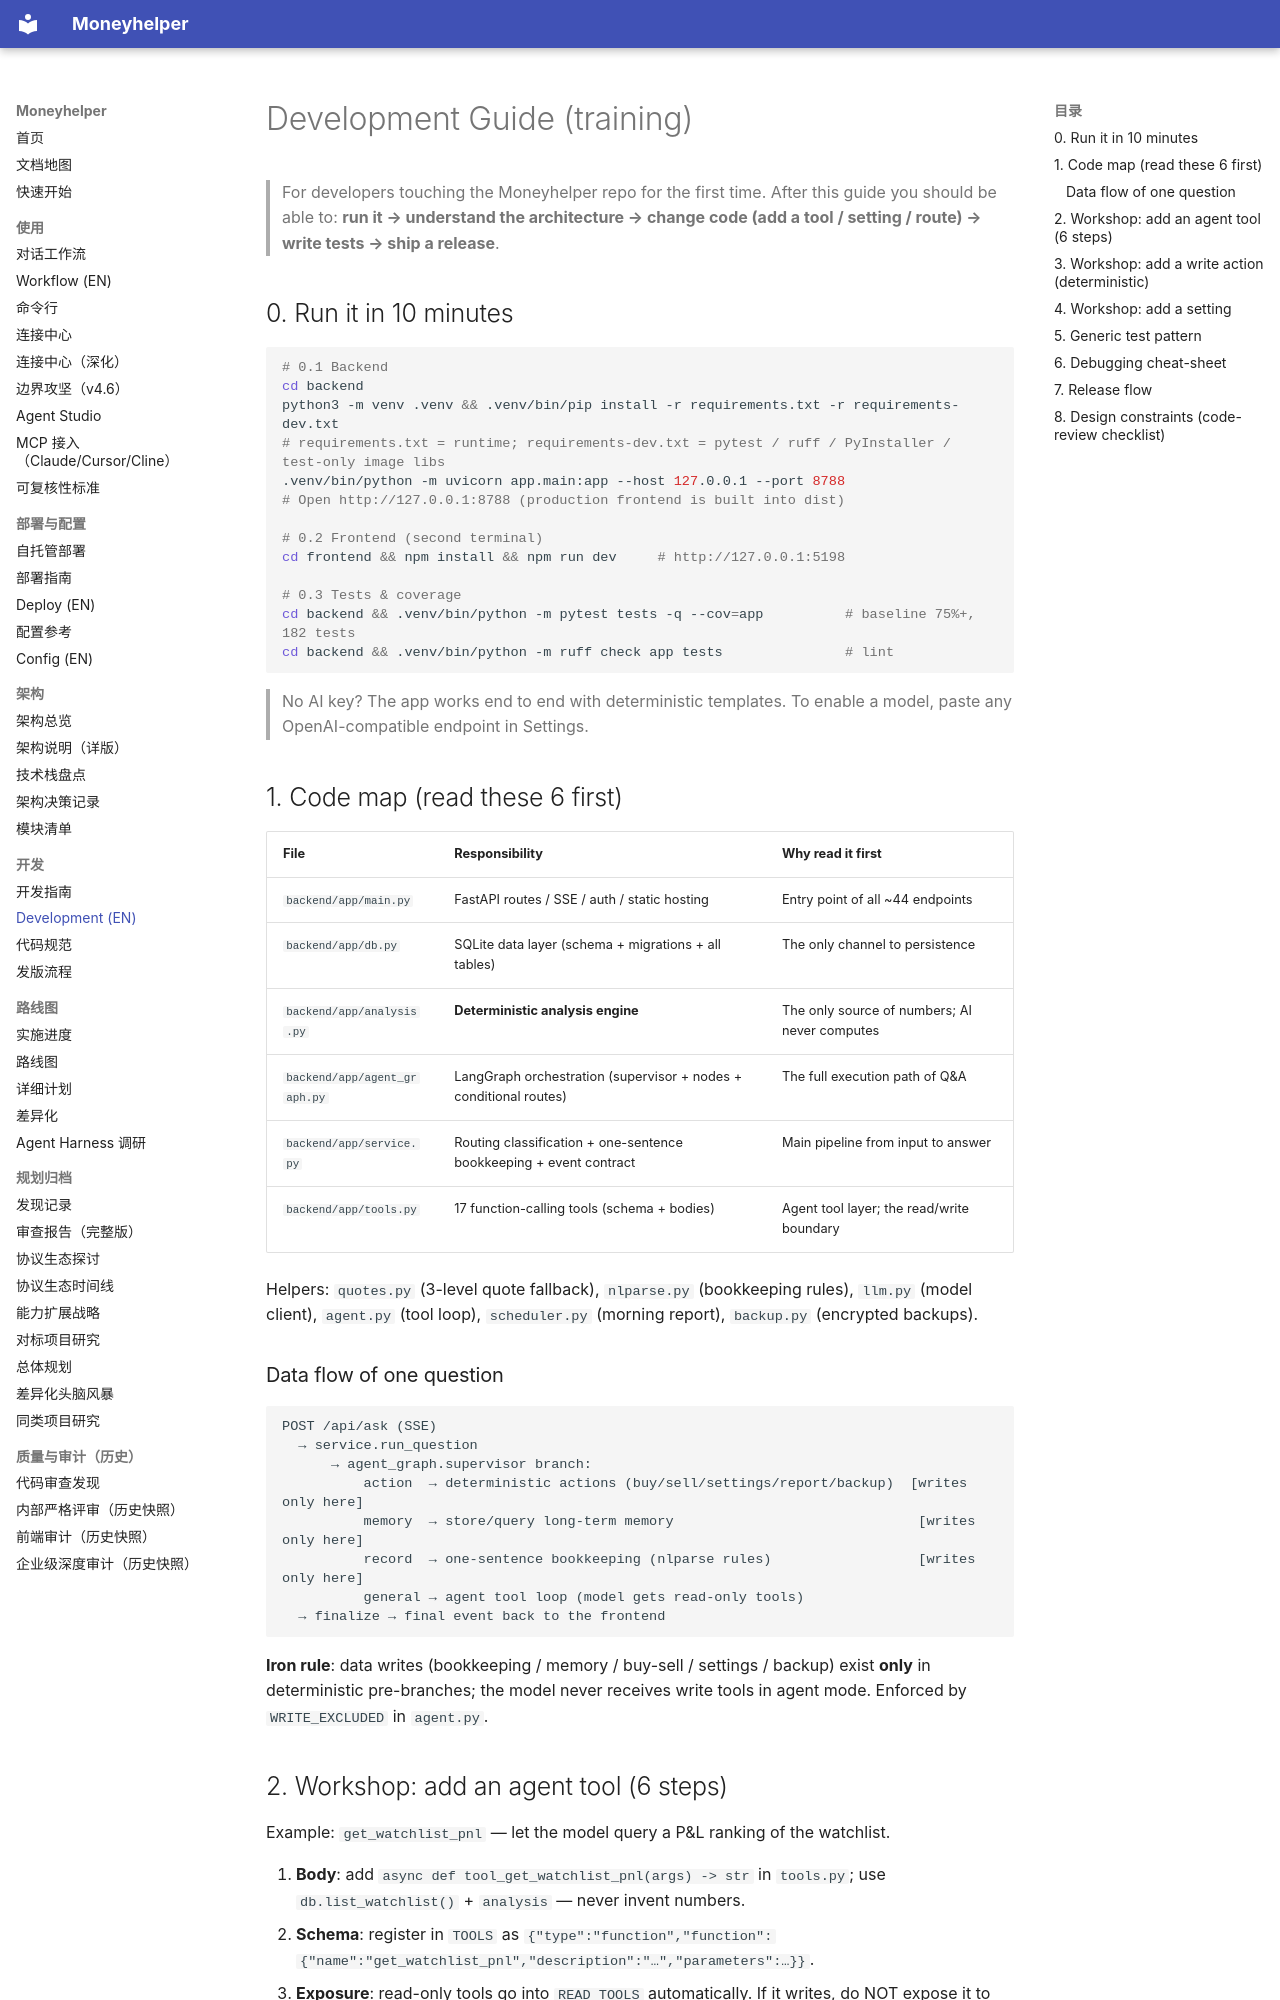

repository: badhope/moneyhelper · page: DEVELOPMENT.en/index.html · generator: mkdocs

# Development Guide (training)

> For developers touching the Moneyhelper repo for the first time. After this guide you should be able to: **run it → understand the architecture → change code (add a tool / setting / route) → write tests → ship a release**.

## 0. Run it in 10 minutes

```bash
# 0.1 Backend
cd backend
python3 -m venv .venv && .venv/bin/pip install -r requirements.txt -r requirements-dev.txt
# requirements.txt = runtime; requirements-dev.txt = pytest / ruff / PyInstaller / test-only image libs
.venv/bin/python -m uvicorn app.main:app --host 127.0.0.1 --port 8788
# Open http://127.0.0.1:8788 (production frontend is built into dist)

# 0.2 Frontend (second terminal)
cd frontend && npm install && npm run dev     # http://127.0.0.1:5198

# 0.3 Tests & coverage
cd backend && .venv/bin/python -m pytest tests -q --cov=app          # baseline 75%+, 182 tests
cd backend && .venv/bin/python -m ruff check app tests               # lint
```

> No AI key? The app works end to end with deterministic templates. To enable a model, paste any OpenAI-compatible endpoint in Settings.

## 1. Code map (read these 6 first)

| File | Responsibility | Why read it first |
|---|---|---|
| `backend/app/main.py` | FastAPI routes / SSE / auth / static hosting | Entry point of all ~44 endpoints |
| `backend/app/db.py` | SQLite data layer (schema + migrations + all tables) | The only channel to persistence |
| `backend/app/analysis.py` | **Deterministic analysis engine** | The only source of numbers; AI never computes |
| `backend/app/agent_graph.py` | LangGraph orchestration (supervisor + nodes + conditional routes) | The full execution path of Q&A |
| `backend/app/service.py` | Routing classification + one-sentence bookkeeping + event contract | Main pipeline from input to answer |
| `backend/app/tools.py` | 17 function-calling tools (schema + bodies) | Agent tool layer; the read/write boundary |

Helpers: `quotes.py` (3-level quote fallback), `nlparse.py` (bookkeeping rules), `llm.py` (model client), `agent.py` (tool loop), `scheduler.py` (morning report), `backup.py` (encrypted backups).

### Data flow of one question

```
POST /api/ask (SSE)
  → service.run_question
      → agent_graph.supervisor branch:
          action  → deterministic actions (buy/sell/settings/report/backup)  [writes only here]
          memory  → store/query long-term memory                              [writes only here]
          record  → one-sentence bookkeeping (nlparse rules)                  [writes only here]
          general → agent tool loop (model gets read-only tools)
  → finalize → final event back to the frontend
```

**Iron rule**: data writes (bookkeeping / memory / buy-sell / settings / backup) exist **only** in deterministic pre-branches; the model never receives write tools in agent mode. Enforced by `WRITE_EXCLUDED` in `agent.py`.
